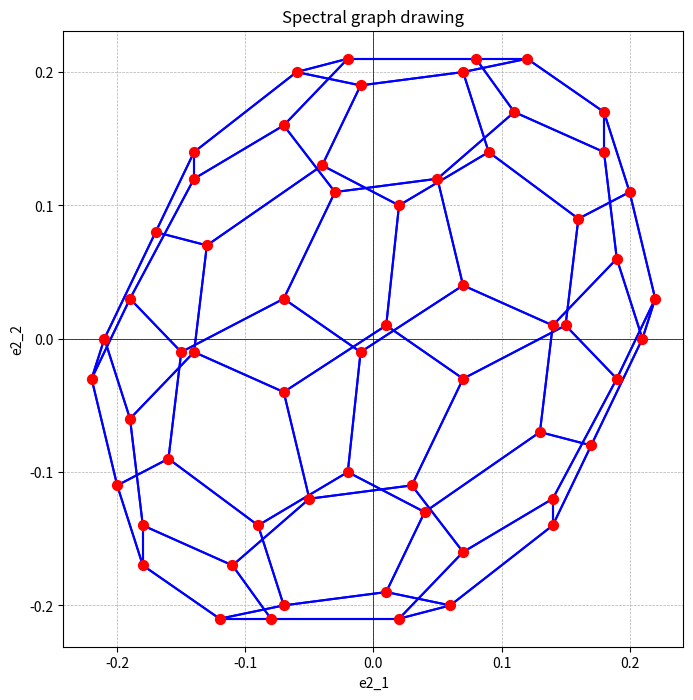
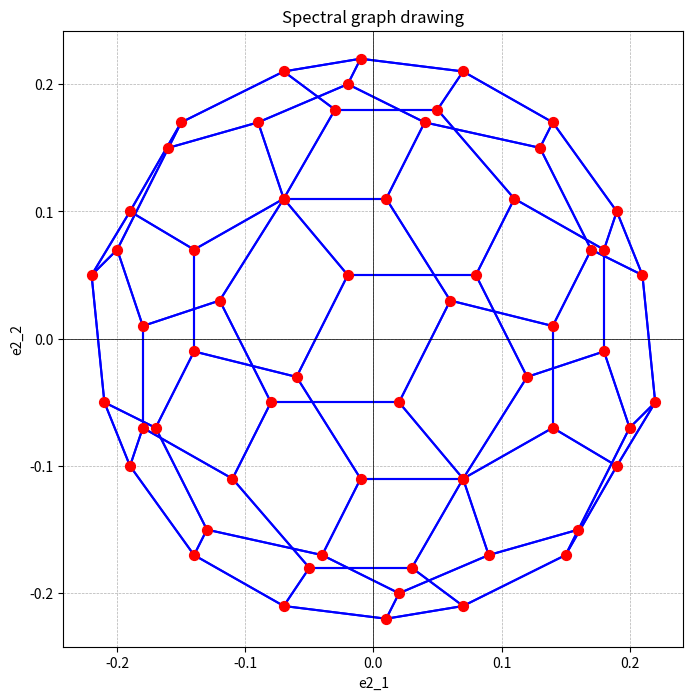
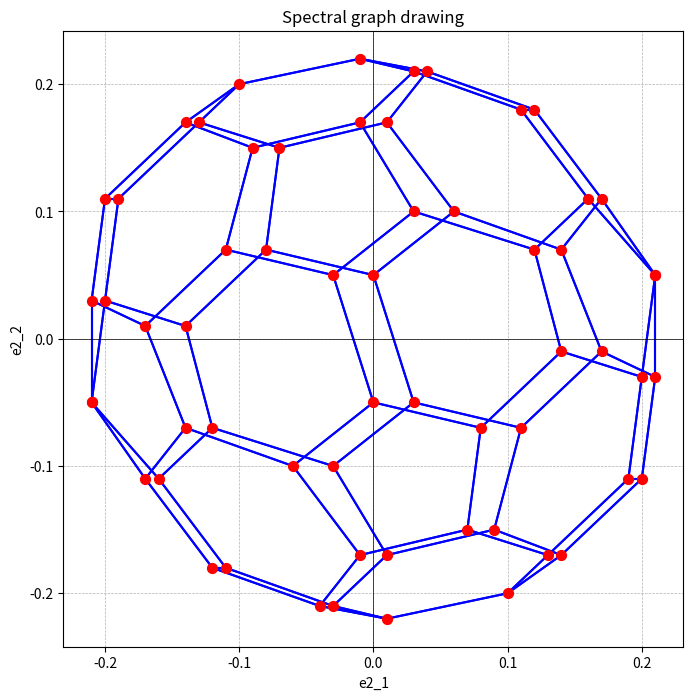
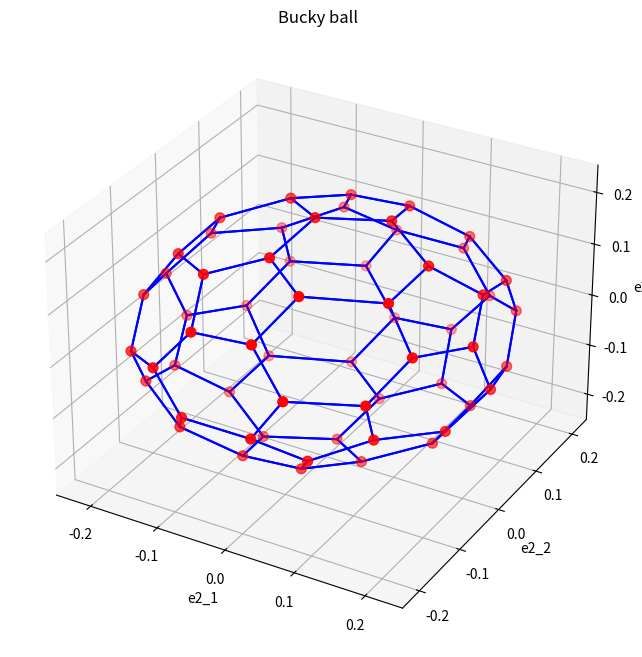

These figures' Python source, in order:
import numpy as np
import networkx as nx
import matplotlib.pyplot as plt
from mpl_toolkits.mplot3d import Axes3D

A = [
[ 0,1,1,1,0,0,0,0,0,0,0,0,0,0,0,0,0,0,0,0,0,0,0,0,0,0,0,0,0,0,0,0,0,0,0,0,0,0,0,0,0,0,0,0,0,0,0,0,0,0,0,0,0,0,0,0,0,0,0,0 ],
[ 1,0,0,0,0,0,0,0,0,0,0,0,0,0,0,0,0,0,0,0,0,0,0,0,0,0,0,0,0,0,0,0,0,0,0,0,0,0,0,0,0,0,0,0,0,0,0,0,0,0,0,0,0,0,1,1,0,0,0,0 ],
[ 1,0,0,0,0,0,0,0,0,0,0,0,0,0,0,0,0,0,0,0,0,0,0,0,0,0,0,0,0,0,0,0,0,0,0,0,0,0,0,0,0,0,0,0,0,0,0,0,0,0,0,0,0,0,0,0,0,1,0,1 ],
[ 1,0,0,0,0,0,0,0,0,0,0,0,0,0,0,0,0,0,0,0,0,0,0,0,0,0,0,0,0,0,0,0,0,0,0,0,0,0,0,0,0,0,0,0,0,0,0,0,0,0,0,0,0,0,0,0,1,0,1,0 ],
[ 0,0,0,0,0,0,0,1,0,0,0,0,1,1,0,0,0,0,0,0,0,0,0,0,0,0,0,0,0,0,0,0,0,0,0,0,0,0,0,0,0,0,0,0,0,0,0,0,0,0,0,0,0,0,0,0,0,0,0,0 ],
[ 0,0,0,0,0,0,0,1,0,0,0,1,0,0,1,0,0,0,0,0,0,0,0,0,0,0,0,0,0,0,0,0,0,0,0,0,0,0,0,0,0,0,0,0,0,0,0,0,0,0,0,0,0,0,0,0,0,0,0,0 ],
[ 0,0,0,0,0,0,0,1,0,0,1,0,0,0,0,1,0,0,0,0,0,0,0,0,0,0,0,0,0,0,0,0,0,0,0,0,0,0,0,0,0,0,0,0,0,0,0,0,0,0,0,0,0,0,0,0,0,0,0,0 ],
[ 0,0,0,0,1,1,1,0,0,0,0,0,0,0,0,0,0,0,0,0,0,0,0,0,0,0,0,0,0,0,0,0,0,0,0,0,0,0,0,0,0,0,0,0,0,0,0,0,0,0,0,0,0,0,0,0,0,0,0,0 ],
[ 0,0,0,0,0,0,0,0,0,0,0,0,1,0,1,0,0,0,0,0,0,0,0,0,1,0,0,0,0,0,0,0,0,0,0,0,0,0,0,0,0,0,0,0,0,0,0,0,0,0,0,0,0,0,0,0,0,0,0,0 ],
[ 0,0,0,0,0,0,0,0,0,0,0,0,0,1,0,1,0,0,0,0,0,0,0,0,0,1,0,0,0,0,0,0,0,0,0,0,0,0,0,0,0,0,0,0,0,0,0,0,0,0,0,0,0,0,0,0,0,0,0,0 ],
[ 0,0,0,0,0,0,1,0,0,0,0,1,0,0,0,0,0,0,0,0,0,0,0,1,0,0,0,0,0,0,0,0,0,0,0,0,0,0,0,0,0,0,0,0,0,0,0,0,0,0,0,0,0,0,0,0,0,0,0,0 ],
[ 0,0,0,0,0,1,0,0,0,0,1,0,0,0,0,0,0,0,0,0,0,0,1,0,0,0,0,0,0,0,0,0,0,0,0,0,0,0,0,0,0,0,0,0,0,0,0,0,0,0,0,0,0,0,0,0,0,0,0,0 ],
[ 0,0,0,0,1,0,0,0,1,0,0,0,0,0,0,0,0,1,0,0,0,0,0,0,0,0,0,0,0,0,0,0,0,0,0,0,0,0,0,0,0,0,0,0,0,0,0,0,0,0,0,0,0,0,0,0,0,0,0,0 ],
[ 0,0,0,0,1,0,0,0,0,1,0,0,0,0,0,0,1,0,0,0,0,0,0,0,0,0,0,0,0,0,0,0,0,0,0,0,0,0,0,0,0,0,0,0,0,0,0,0,0,0,0,0,0,0,0,0,0,0,0,0 ],
[ 0,0,0,0,0,1,0,0,1,0,0,0,0,0,0,0,0,0,1,0,0,0,0,0,0,0,0,0,0,0,0,0,0,0,0,0,0,0,0,0,0,0,0,0,0,0,0,0,0,0,0,0,0,0,0,0,0,0,0,0 ],
[ 0,0,0,0,0,0,1,0,0,1,0,0,0,0,0,0,0,0,0,1,0,0,0,0,0,0,0,0,0,0,0,0,0,0,0,0,0,0,0,0,0,0,0,0,0,0,0,0,0,0,0,0,0,0,0,0,0,0,0,0 ],
[ 0,0,0,0,0,0,0,0,0,0,0,0,0,1,0,0,0,1,0,0,0,0,0,0,0,0,0,0,0,1,0,0,0,0,0,0,0,0,0,0,0,0,0,0,0,0,0,0,0,0,0,0,0,0,0,0,0,0,0,0 ],
[ 0,0,0,0,0,0,0,0,0,0,0,0,1,0,0,0,1,0,0,0,0,0,0,0,0,0,0,0,1,0,0,0,0,0,0,0,0,0,0,0,0,0,0,0,0,0,0,0,0,0,0,0,0,0,0,0,0,0,0,0 ],
[ 0,0,0,0,0,0,0,0,0,0,0,0,0,0,1,0,0,0,0,0,0,0,0,0,0,0,0,1,0,0,0,1,0,0,0,0,0,0,0,0,0,0,0,0,0,0,0,0,0,0,0,0,0,0,0,0,0,0,0,0 ],
[ 0,0,0,0,0,0,0,0,0,0,0,0,0,0,0,1,0,0,0,0,0,0,0,0,0,0,1,0,0,0,1,0,0,0,0,0,0,0,0,0,0,0,0,0,0,0,0,0,0,0,0,0,0,0,0,0,0,0,0,0 ],
[ 0,0,0,0,0,0,0,0,0,0,0,0,0,0,0,0,0,0,0,0,0,0,0,0,0,1,0,0,0,1,0,0,0,0,0,0,0,0,0,0,0,0,0,0,0,1,0,0,0,0,0,0,0,0,0,0,0,0,0,0 ],
[ 0,0,0,0,0,0,0,0,0,0,0,0,0,0,0,0,0,0,0,0,0,0,0,0,1,0,0,0,1,0,0,0,0,0,0,0,0,0,0,0,0,0,0,0,1,0,0,0,0,0,0,0,0,0,0,0,0,0,0,0 ],
[ 0,0,0,0,0,0,0,0,0,0,0,1,0,0,0,0,0,0,0,0,0,0,0,0,0,0,0,1,0,0,0,0,0,0,0,0,0,1,0,0,0,0,0,0,0,0,0,0,0,0,0,0,0,0,0,0,0,0,0,0 ],
[ 0,0,0,0,0,0,0,0,0,0,1,0,0,0,0,0,0,0,0,0,0,0,0,0,0,0,1,0,0,0,0,0,0,0,0,0,1,0,0,0,0,0,0,0,0,0,0,0,0,0,0,0,0,0,0,0,0,0,0,0 ],
[ 0,0,0,0,0,0,0,0,1,0,0,0,0,0,0,0,0,0,0,0,0,1,0,0,0,0,0,0,0,0,0,1,0,0,0,0,0,0,0,0,0,0,0,0,0,0,0,0,0,0,0,0,0,0,0,0,0,0,0,0 ],
[ 0,0,0,0,0,0,0,0,0,1,0,0,0,0,0,0,0,0,0,0,1,0,0,0,0,0,0,0,0,0,1,0,0,0,0,0,0,0,0,0,0,0,0,0,0,0,0,0,0,0,0,0,0,0,0,0,0,0,0,0 ],
[ 0,0,0,0,0,0,0,0,0,0,0,0,0,0,0,0,0,0,0,1,0,0,0,1,0,0,0,0,0,0,0,0,0,0,1,0,0,0,0,0,0,0,0,0,0,0,0,0,0,0,0,0,0,0,0,0,0,0,0,0 ],
[ 0,0,0,0,0,0,0,0,0,0,0,0,0,0,0,0,0,0,1,0,0,0,1,0,0,0,0,0,0,0,0,0,0,0,0,1,0,0,0,0,0,0,0,0,0,0,0,0,0,0,0,0,0,0,0,0,0,0,0,0 ],
[ 0,0,0,0,0,0,0,0,0,0,0,0,0,0,0,0,0,1,0,0,0,1,0,0,0,0,0,0,0,0,0,0,0,0,0,0,0,0,0,0,0,0,1,0,0,0,0,0,0,0,0,0,0,0,0,0,0,0,0,0 ],
[ 0,0,0,0,0,0,0,0,0,0,0,0,0,0,0,0,1,0,0,0,1,0,0,0,0,0,0,0,0,0,0,0,0,0,0,0,0,0,0,0,0,0,0,1,0,0,0,0,0,0,0,0,0,0,0,0,0,0,0,0 ],
[ 0,0,0,0,0,0,0,0,0,0,0,0,0,0,0,0,0,0,0,1,0,0,0,0,0,1,0,0,0,0,0,0,0,0,0,0,0,0,0,0,0,1,0,0,0,0,0,0,0,0,0,0,0,0,0,0,0,0,0,0 ],
[ 0,0,0,0,0,0,0,0,0,0,0,0,0,0,0,0,0,0,1,0,0,0,0,0,1,0,0,0,0,0,0,0,0,0,0,0,0,0,0,0,1,0,0,0,0,0,0,0,0,0,0,0,0,0,0,0,0,0,0,0 ],
[ 0,0,0,0,0,0,0,0,0,0,0,0,0,0,0,0,0,0,0,0,0,0,0,0,0,0,0,0,0,0,0,0,0,0,1,0,0,0,0,0,0,1,0,0,0,0,0,0,0,0,0,0,1,0,0,0,0,0,0,0 ],
[ 0,0,0,0,0,0,0,0,0,0,0,0,0,0,0,0,0,0,0,0,0,0,0,0,0,0,0,0,0,0,0,0,0,0,0,1,0,0,0,0,1,0,0,0,0,0,0,0,0,0,0,0,0,1,0,0,0,0,0,0 ],
[ 0,0,0,0,0,0,0,0,0,0,0,0,0,0,0,0,0,0,0,0,0,0,0,0,0,0,1,0,0,0,0,0,1,0,0,0,0,0,0,1,0,0,0,0,0,0,0,0,0,0,0,0,0,0,0,0,0,0,0,0 ],
[ 0,0,0,0,0,0,0,0,0,0,0,0,0,0,0,0,0,0,0,0,0,0,0,0,0,0,0,1,0,0,0,0,0,1,0,0,0,0,1,0,0,0,0,0,0,0,0,0,0,0,0,0,0,0,0,0,0,0,0,0 ],
[ 0,0,0,0,0,0,0,0,0,0,0,0,0,0,0,0,0,0,0,0,0,0,0,1,0,0,0,0,0,0,0,0,0,0,0,0,0,1,0,1,0,0,0,0,0,0,0,0,0,0,0,0,0,0,0,0,0,0,0,0 ],
[ 0,0,0,0,0,0,0,0,0,0,0,0,0,0,0,0,0,0,0,0,0,0,1,0,0,0,0,0,0,0,0,0,0,0,0,0,1,0,1,0,0,0,0,0,0,0,0,0,0,0,0,0,0,0,0,0,0,0,0,0 ],
[ 0,0,0,0,0,0,0,0,0,0,0,0,0,0,0,0,0,0,0,0,0,0,0,0,0,0,0,0,0,0,0,0,0,0,0,1,0,1,0,0,0,0,0,0,0,0,0,0,0,0,0,1,0,0,0,0,0,0,0,0 ],
[ 0,0,0,0,0,0,0,0,0,0,0,0,0,0,0,0,0,0,0,0,0,0,0,0,0,0,0,0,0,0,0,0,0,0,1,0,1,0,0,0,0,0,0,0,0,0,0,0,0,0,1,0,0,0,0,0,0,0,0,0 ],
[ 0,0,0,0,0,0,0,0,0,0,0,0,0,0,0,0,0,0,0,0,0,0,0,0,0,0,0,0,0,0,0,1,0,1,0,0,0,0,0,0,0,0,0,0,0,0,0,0,0,1,0,0,0,0,0,0,0,0,0,0 ],
[ 0,0,0,0,0,0,0,0,0,0,0,0,0,0,0,0,0,0,0,0,0,0,0,0,0,0,0,0,0,0,1,0,1,0,0,0,0,0,0,0,0,0,0,0,0,0,0,0,1,0,0,0,0,0,0,0,0,0,0,0 ],
[ 0,0,0,0,0,0,0,0,0,0,0,0,0,0,0,0,0,0,0,0,0,0,0,0,0,0,0,0,1,0,0,0,0,0,0,0,0,0,0,0,0,0,0,1,0,0,0,1,0,0,0,0,0,0,0,0,0,0,0,0 ],
[ 0,0,0,0,0,0,0,0,0,0,0,0,0,0,0,0,0,0,0,0,0,0,0,0,0,0,0,0,0,1,0,0,0,0,0,0,0,0,0,0,0,0,1,0,0,0,1,0,0,0,0,0,0,0,0,0,0,0,0,0 ],
[ 0,0,0,0,0,0,0,0,0,0,0,0,0,0,0,0,0,0,0,0,0,1,0,0,0,0,0,0,0,0,0,0,0,0,0,0,0,0,0,0,0,0,0,0,0,0,0,1,0,1,0,0,0,0,0,0,0,0,0,0 ],
[ 0,0,0,0,0,0,0,0,0,0,0,0,0,0,0,0,0,0,0,0,1,0,0,0,0,0,0,0,0,0,0,0,0,0,0,0,0,0,0,0,0,0,0,0,0,0,1,0,1,0,0,0,0,0,0,0,0,0,0,0 ],
[ 0,0,0,0,0,0,0,0,0,0,0,0,0,0,0,0,0,0,0,0,0,0,0,0,0,0,0,0,0,0,0,0,0,0,0,0,0,0,0,0,0,0,0,1,0,1,0,0,0,0,0,0,0,0,0,0,0,0,0,1 ],
[ 0,0,0,0,0,0,0,0,0,0,0,0,0,0,0,0,0,0,0,0,0,0,0,0,0,0,0,0,0,0,0,0,0,0,0,0,0,0,0,0,0,0,1,0,1,0,0,0,0,0,0,0,0,0,0,0,0,0,1,0 ],
[ 0,0,0,0,0,0,0,0,0,0,0,0,0,0,0,0,0,0,0,0,0,0,0,0,0,0,0,0,0,0,0,0,0,0,0,0,0,0,0,0,0,1,0,0,0,1,0,0,0,0,0,0,0,0,0,0,0,1,0,0 ],
[ 0,0,0,0,0,0,0,0,0,0,0,0,0,0,0,0,0,0,0,0,0,0,0,0,0,0,0,0,0,0,0,0,0,0,0,0,0,0,0,0,1,0,0,0,1,0,0,0,0,0,0,0,0,0,0,0,1,0,0,0 ],
[ 0,0,0,0,0,0,0,0,0,0,0,0,0,0,0,0,0,0,0,0,0,0,0,0,0,0,0,0,0,0,0,0,0,0,0,0,0,0,0,1,0,0,0,0,0,0,0,0,0,0,0,1,0,0,0,1,0,0,0,0 ],
[ 0,0,0,0,0,0,0,0,0,0,0,0,0,0,0,0,0,0,0,0,0,0,0,0,0,0,0,0,0,0,0,0,0,0,0,0,0,0,1,0,0,0,0,0,0,0,0,0,0,0,1,0,0,0,1,0,0,0,0,0 ],
[ 0,0,0,0,0,0,0,0,0,0,0,0,0,0,0,0,0,0,0,0,0,0,0,0,0,0,0,0,0,0,0,0,1,0,0,0,0,0,0,0,0,0,0,0,0,0,0,0,0,0,0,0,0,0,0,1,0,1,0,0 ],
[ 0,0,0,0,0,0,0,0,0,0,0,0,0,0,0,0,0,0,0,0,0,0,0,0,0,0,0,0,0,0,0,0,0,1,0,0,0,0,0,0,0,0,0,0,0,0,0,0,0,0,0,0,0,0,1,0,1,0,0,0 ],
[ 0,1,0,0,0,0,0,0,0,0,0,0,0,0,0,0,0,0,0,0,0,0,0,0,0,0,0,0,0,0,0,0,0,0,0,0,0,0,0,0,0,0,0,0,0,0,0,0,0,0,0,1,0,1,0,0,0,0,0,0 ],
[ 0,1,0,0,0,0,0,0,0,0,0,0,0,0,0,0,0,0,0,0,0,0,0,0,0,0,0,0,0,0,0,0,0,0,0,0,0,0,0,0,0,0,0,0,0,0,0,0,0,0,1,0,1,0,0,0,0,0,0,0 ],
[ 0,0,0,1,0,0,0,0,0,0,0,0,0,0,0,0,0,0,0,0,0,0,0,0,0,0,0,0,0,0,0,0,0,0,0,0,0,0,0,0,0,0,0,0,0,0,0,0,0,1,0,0,0,1,0,0,0,0,0,0 ],
[ 0,0,1,0,0,0,0,0,0,0,0,0,0,0,0,0,0,0,0,0,0,0,0,0,0,0,0,0,0,0,0,0,0,0,0,0,0,0,0,0,0,0,0,0,0,0,0,0,1,0,0,0,1,0,0,0,0,0,0,0 ],
[ 0,0,0,1,0,0,0,0,0,0,0,0,0,0,0,0,0,0,0,0,0,0,0,0,0,0,0,0,0,0,0,0,0,0,0,0,0,0,0,0,0,0,0,0,0,0,0,1,0,0,0,0,0,0,0,0,0,0,0,1 ],
[ 0,0,1,0,0,0,0,0,0,0,0,0,0,0,0,0,0,0,0,0,0,0,0,0,0,0,0,0,0,0,0,0,0,0,0,0,0,0,0,0,0,0,0,0,0,0,1,0,0,0,0,0,0,0,0,0,0,0,1,0 ]
]

D = np.diag([3] * 60)
L = D - A

eigenvalues, eigenvectors = np.linalg.eig(L)

sorted_indices = np.argsort(eigenvalues)
eigenvalues_sorted = eigenvalues[sorted_indices]
eigenvectors_sorted = eigenvectors[:, sorted_indices] 

for i,eigenvalue in enumerate(eigenvalues_sorted[0:10]):
    print("lambda"+str(i+1)+"="+str(round(eigenvalue,2))+" -> "+str([float(round(row[i],2)) for row in eigenvectors_sorted])+"\n")


adj_list = {
    1: [2, 3, 4],
    2: [1, 55, 56],
    3: [1, 58, 60],
    4: [1, 57, 59],
    5: [8, 13, 14],
    6: [8, 12, 15],
    7: [8, 11, 16],
    8: [5, 6, 7],
    9: [13, 15, 25],
    10: [14, 16, 26],
    11: [7, 12, 24],
    12: [6, 11, 23],
    13: [5, 9, 18],
    14: [5, 10, 17],
    15: [6, 9, 19],
    16: [7, 10, 20],
    17: [14, 18, 30],
    18: [13, 17, 29],
    19: [15, 28, 32],
    20: [16, 27, 31],
    21: [26, 30, 46],
    22: [25, 29, 45],
    23: [12, 28, 38],
    24: [11, 27, 37],
    25: [9, 22, 32],
    26: [10, 21, 31],
    27: [20, 24, 35],
    28: [19, 23, 36],
    29: [18, 22, 43],
    30: [17, 21, 44],
    31: [20, 26, 42],
    32: [19, 25, 41],
    33: [35, 42, 53],
    34: [36, 41, 54],
    35: [27, 33, 40],
    36: [28, 34, 39],
    37: [24, 38, 40],
    38: [23, 37, 39],
    39: [36, 38, 52],
    40: [35, 37, 51],
    41: [32, 34, 50],
    42: [31, 33, 49],
    43: [29, 44, 48],
    44: [30, 43, 47],
    45: [22, 48, 50],
    46: [21, 47, 49],
    47: [44, 46, 60],
    48: [43, 45, 59],
    49: [42, 46, 58],
    50: [41, 45, 57],
    51: [40, 52, 56],
    52: [39, 51, 55],
    53: [33, 56, 58],
    54: [34, 55, 57],
    55: [2, 52, 54],
    56: [2, 51, 53],
    57: [4, 50, 54],
    58: [3, 49, 53],
    59: [4, 48, 60],
    60: [3, 47, 59]
}

edges = set()
for node, neighbors in adj_list.items():
    for neighbor in neighbors:
        edges.add((node - 1, neighbor - 1))  # Convert to 0-based index

e2_1 = [-0.01, -0.02, -0.07, 0.07, 0.02, 0.07, -0.07, 0.01, 0.16, -0.13, -0.05, 0.03, 0.09, -0.04, 0.15, -0.14, -0.01, 0.07, 0.19, -0.19, -0.14, 0.18, 0.07, -0.11, 0.2, -0.17, -0.18, 0.14, 0.12, -0.06, -0.21, 0.22, -0.2, 0.17, -0.18, 0.14, -0.08, 0.02, 0.06, -0.12, 0.21, -0.22, 0.08, -0.02, 0.18, -0.14, -0.07, 0.11, -0.19, 0.19, -0.07, 0.01, -0.16, 0.13, 0.04, -0.09, 0.14, -0.15, 0.05, -0.03]
e2_2 = [-0.01, -0.1, 0.03, 0.04, 0.1, -0.03, -0.04, 0.01, 0.09, 0.07, -0.12, -0.11, 0.14, 0.13, 0.01, -0.01, 0.19, 0.2, -0.03, -0.06, 0.14, 0.17, -0.16, -0.17, 0.11, 0.08, -0.14, -0.12, 0.21, 0.2, -0.0, 0.03, -0.11, -0.08, -0.17, -0.14, -0.21, -0.21, -0.2, -0.21, 0.0, -0.03, 0.21, 0.21, 0.14, 0.12, 0.16, 0.17, 0.03, 0.06, -0.2, -0.19, -0.09, -0.07, -0.13, -0.14, 0.01, -0.01, 0.12, 0.11]
e2_3 = [0.22, 0.2, 0.21, 0.21, -0.2, -0.21, -0.21, -0.22, -0.15, -0.15, -0.18, -0.18, -0.17, -0.17, -0.17, -0.17, -0.11, -0.11, -0.1, -0.1, -0.01, -0.01, -0.11, -0.11, -0.07, -0.07, -0.07, -0.07, -0.03, -0.03, -0.05, -0.05, 0.07, 0.07, 0.01, 0.01, -0.05, -0.05, 0.03, 0.03, 0.05, 0.05, 0.05, 0.05, 0.07, 0.07, 0.11, 0.11, 0.1, 0.1, 0.11, 0.11, 0.15, 0.15, 0.17, 0.17, 0.17, 0.17, 0.18, 0.18]

plt.figure(figsize=(8, 8))
for i, j in edges:
    x_vals = [e2_1[i], e2_1[j]]
    y_vals = [e2_2[i], e2_2[j]]
    plt.plot(x_vals, y_vals, color='blue', markersize=3)
plt.scatter(e2_1, e2_2, c='r', marker='o', s=50, zorder=50)
plt.axhline(0, color='black', linewidth=0.5)
plt.axvline(0, color='black', linewidth=0.5)
plt.grid(True, linestyle='--', linewidth=0.5)
plt.xlabel("e2_1")
plt.ylabel("e2_2")
plt.title("Spectral graph drawing")
plt.show()

plt.figure(figsize=(8, 8))
for i, j in edges:
    x_vals = [e2_1[i], e2_1[j]]
    y_vals = [e2_3[i], e2_3[j]]
    plt.plot(x_vals, y_vals, color='blue', markersize=3)
plt.scatter(e2_1, e2_3, c='r', marker='o', s=50, zorder=50)
plt.axhline(0, color='black', linewidth=0.5)
plt.axvline(0, color='black', linewidth=0.5)
plt.grid(True, linestyle='--', linewidth=0.5)
plt.xlabel("e2_1")
plt.ylabel("e2_2")
plt.title("Spectral graph drawing")
plt.show()

plt.figure(figsize=(8, 8))
for i, j in edges:
    x_vals = [e2_2[i], e2_2[j]]
    y_vals = [e2_3[i], e2_3[j]]
    plt.plot(x_vals, y_vals, color='blue', markersize=3)
plt.scatter(e2_2, e2_3, c='r', marker='o', s=50, zorder=50)
plt.axhline(0, color='black', linewidth=0.5)
plt.axvline(0, color='black', linewidth=0.5)
plt.grid(True, linestyle='--', linewidth=0.5)
plt.xlabel("e2_1")
plt.ylabel("e2_2")
plt.title("Spectral graph drawing")
plt.show()

# 3D
fig = plt.figure(figsize=(8, 8))
ax = fig.add_subplot(111, projection='3d')
ax.scatter(e2_1, e2_2, e2_3, c='r', marker='o', s=50, zorder=50)
ax.set_xlabel('e2_1')
ax.set_ylabel('e2_2')
ax.set_zlabel('e2_3')

for i, j in edges:
    x_vals = [e2_1[i], e2_1[j]]
    y_vals = [e2_2[i], e2_2[j]]
    z_vals = [e2_3[i], e2_3[j]]
    ax.plot(x_vals, y_vals, z_vals, color='blue', markersize=3)

plt.title("Bucky ball")
plt.show()

# # Plot the points and connect them
# plt.figure(figsize=(6, 6))
# plt.plot(alpha2_x, alpha3_y, marker='o', color='blue', linestyle='-', markersize=8, label="čvorovi")  # Connect the dots with lines
# plt.scatter(alpha2_x, alpha3_y, color='red', s=100, zorder=5)  # Emphasize the dots with red color and bigger size
# plt.axhline(0, color='black', linewidth=0.5)
# plt.axvline(0, color='black', linewidth=0.5)
# plt.grid(True, linestyle='--', linewidth=0.5)
# plt.xlabel("e2")
# plt.ylabel("e3")
# plt.title("Spectral graph drawing")
# plt.legend()
# plt.show()


# Create the plot

# Plot the edges
# for edge in G.edges():
#     x_vals = [pos[edge[0]][0], pos[edge[1]][0]]
#     y_vals = [pos[edge[0]][1], pos[edge[1]][1]]
#     z_vals = [pos[edge[0]][2], pos[edge[1]][2]]
#     ax.plot(x_vals, y_vals, z_vals, color='b', alpha=0.7)

# Plot the nodes
# node_x = [pos[node][0] for node in G.nodes()]
# node_y = [pos[node][1] for node in G.nodes()]
# node_z = [pos[node][2] for node in G.nodes()]


# # Add labels for the nodes
# for node in G.nodes():
#     ax.text(pos[node][0], pos[node][1], pos[node][2], str(node), color='black')

# Set labels
